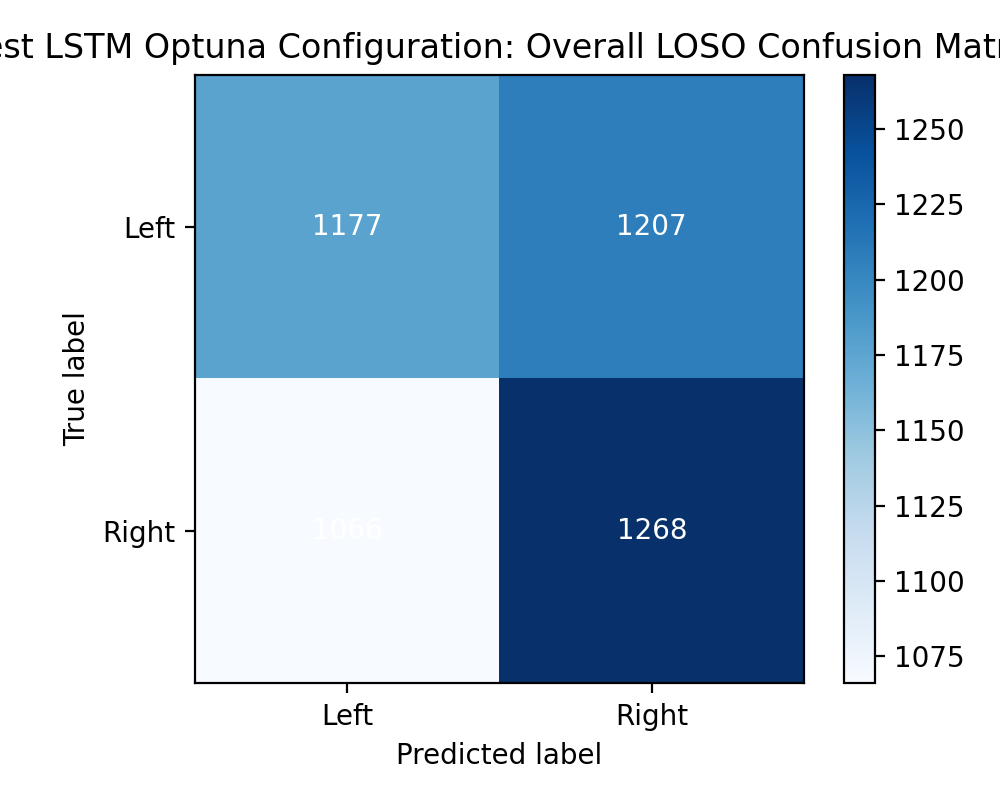

Values plotted in this chart, from the file beside it:
1177, 1207
1066, 1268
